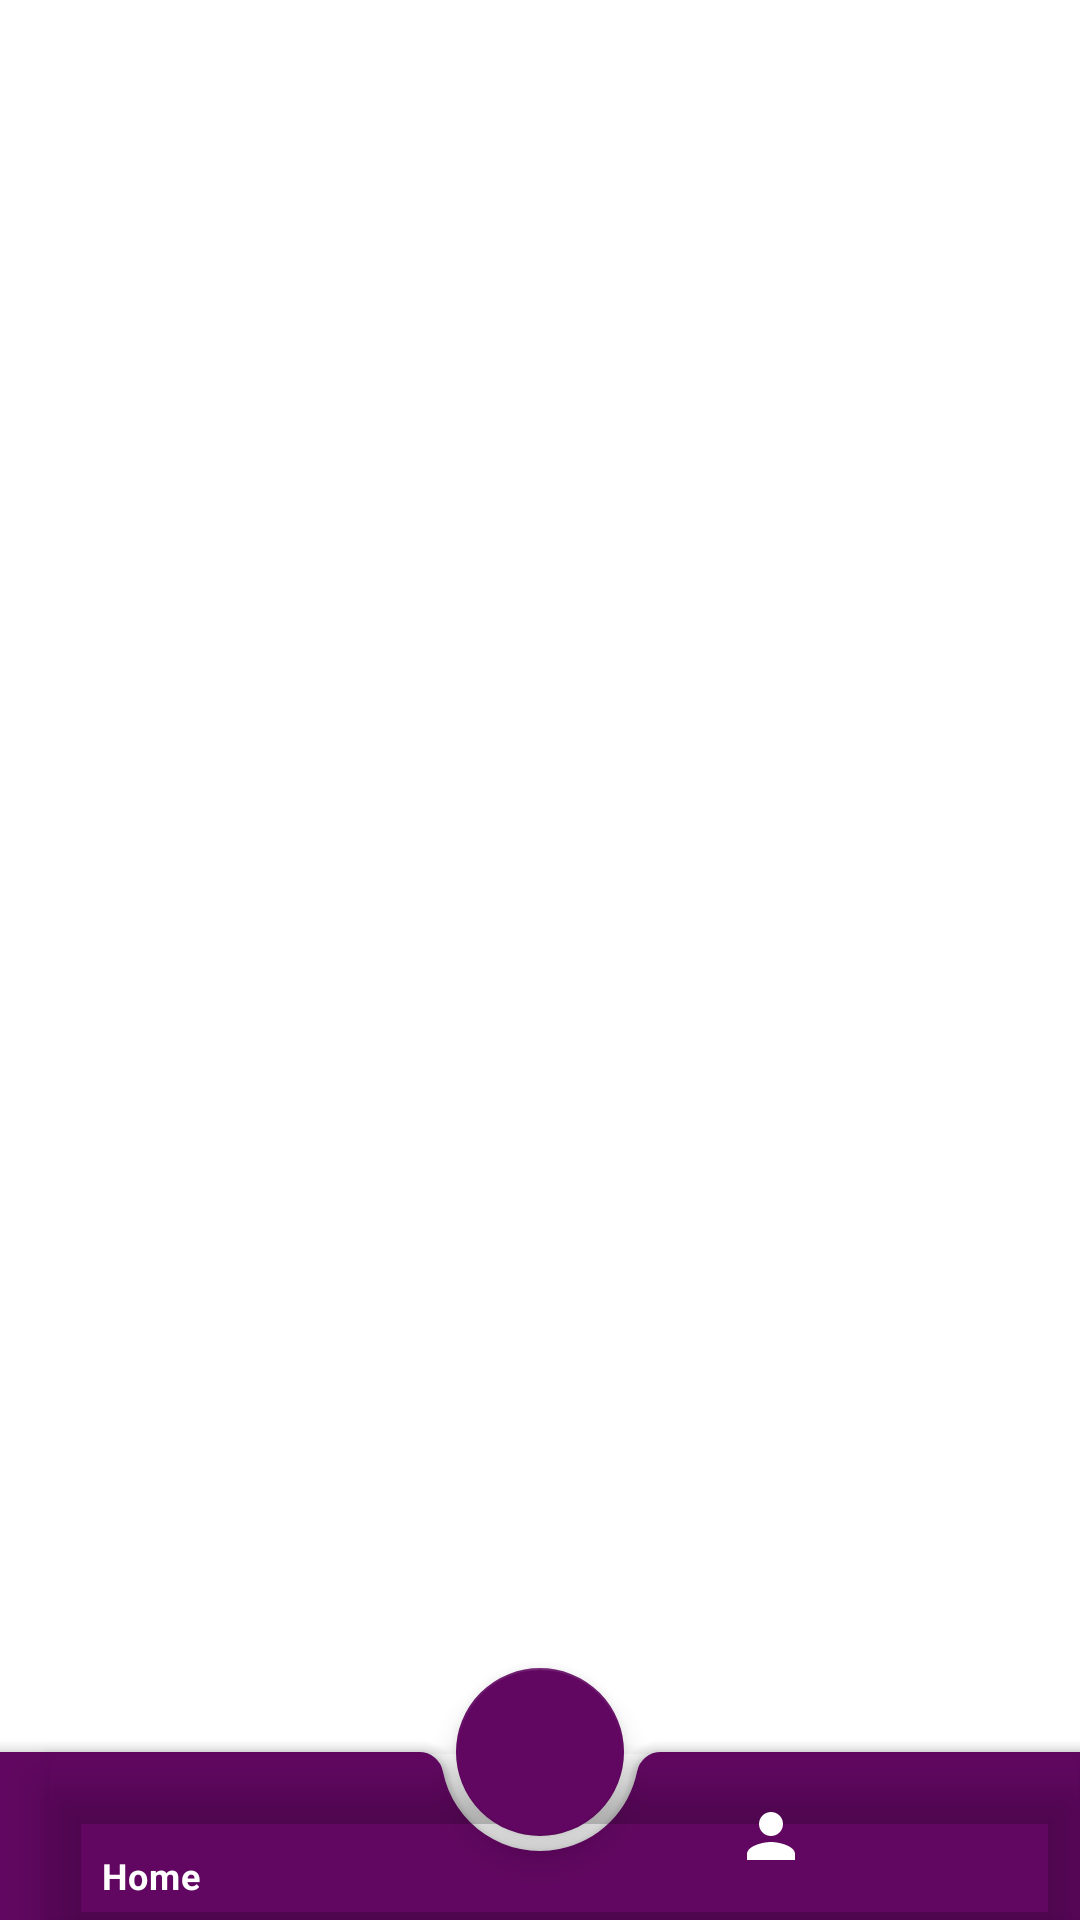

Write the Android layout XML for this screen, with the resource values it uses.
<!-- AndroidManifest.xml: application theme Theme.MyAppgen6to7MT -->
<!-- res/layout/activity_material_bottom.xml -->
<androidx.coordinatorlayout.widget.CoordinatorLayout xmlns:android="http://schemas.android.com/apk/res/android"
    xmlns:app="http://schemas.android.com/apk/res-auto"
    android:layout_width="match_parent"
    android:layout_height="match_parent">
    <com.google.android.material.bottomappbar.BottomAppBar
        android:id="@+id/bottom_app_bar"
        android:layout_width="match_parent"
        android:layout_height="wrap_content"
        android:layout_gravity="bottom"
        app:backgroundTint="@color/teal_200"
        app:fabAlignmentMode="center">
        <com.google.android.material.bottomnavigation.BottomNavigationView
            android:id="@+id/bottomNavigationView"
            android:layout_width="match_parent"
            android:layout_height="match_parent"
            app:itemIconTint="#ffffff"
            android:background="@android:color/transparent"
            app:itemTextColor="#ffffff"
            app:menu="@menu/bottom_nav"/>
    </com.google.android.material.bottomappbar.BottomAppBar>

    <com.google.android.material.floatingactionbutton.FloatingActionButton
        android:id="@+id/fab"
        android:layout_width="wrap_content"
        android:layout_height="wrap_content"
        android:src="@drawable/ic_email"
        app:tint="#fff"
        app:layout_anchor="@id/bottom_app_bar" />
    <FrameLayout
        android:layout_width="match_parent"
        android:layout_height="match_parent"
        android:id="@+id/frame"
        android:layout_marginBottom="?attr/actionBarSize">
    </FrameLayout>
</androidx.coordinatorlayout.widget.CoordinatorLayout>
<!-- resources referenced by this layout -->
<resources>
  <color name="teal_200">#610761</color>
  <style name="Theme.MyAppgen6to7MT" parent="Theme.MaterialComponents.DayNight.NoActionBar">
          
          <item name="colorPrimary">@color/purple_500</item>
          <item name="colorPrimaryVariant">@color/purple_700</item>
          <item name="colorOnPrimary">@color/white</item>
          
          <item name="colorSecondary">@color/teal_200</item>
          <item name="colorSecondaryVariant">@color/teal_700</item>
          <item name="colorOnSecondary">@color/black</item>
          
          <item name="android:statusBarColor" tools:targetApi="l">?attr/colorPrimaryVariant</item>
          
      </style>
  <color name="purple_500">#610761</color>
  <color name="purple_700">#610761</color>
  <color name="white">#D36262</color>
  <color name="teal_700">#FF018786</color>
  <color name="black">#FF000000</color>
</resources>
